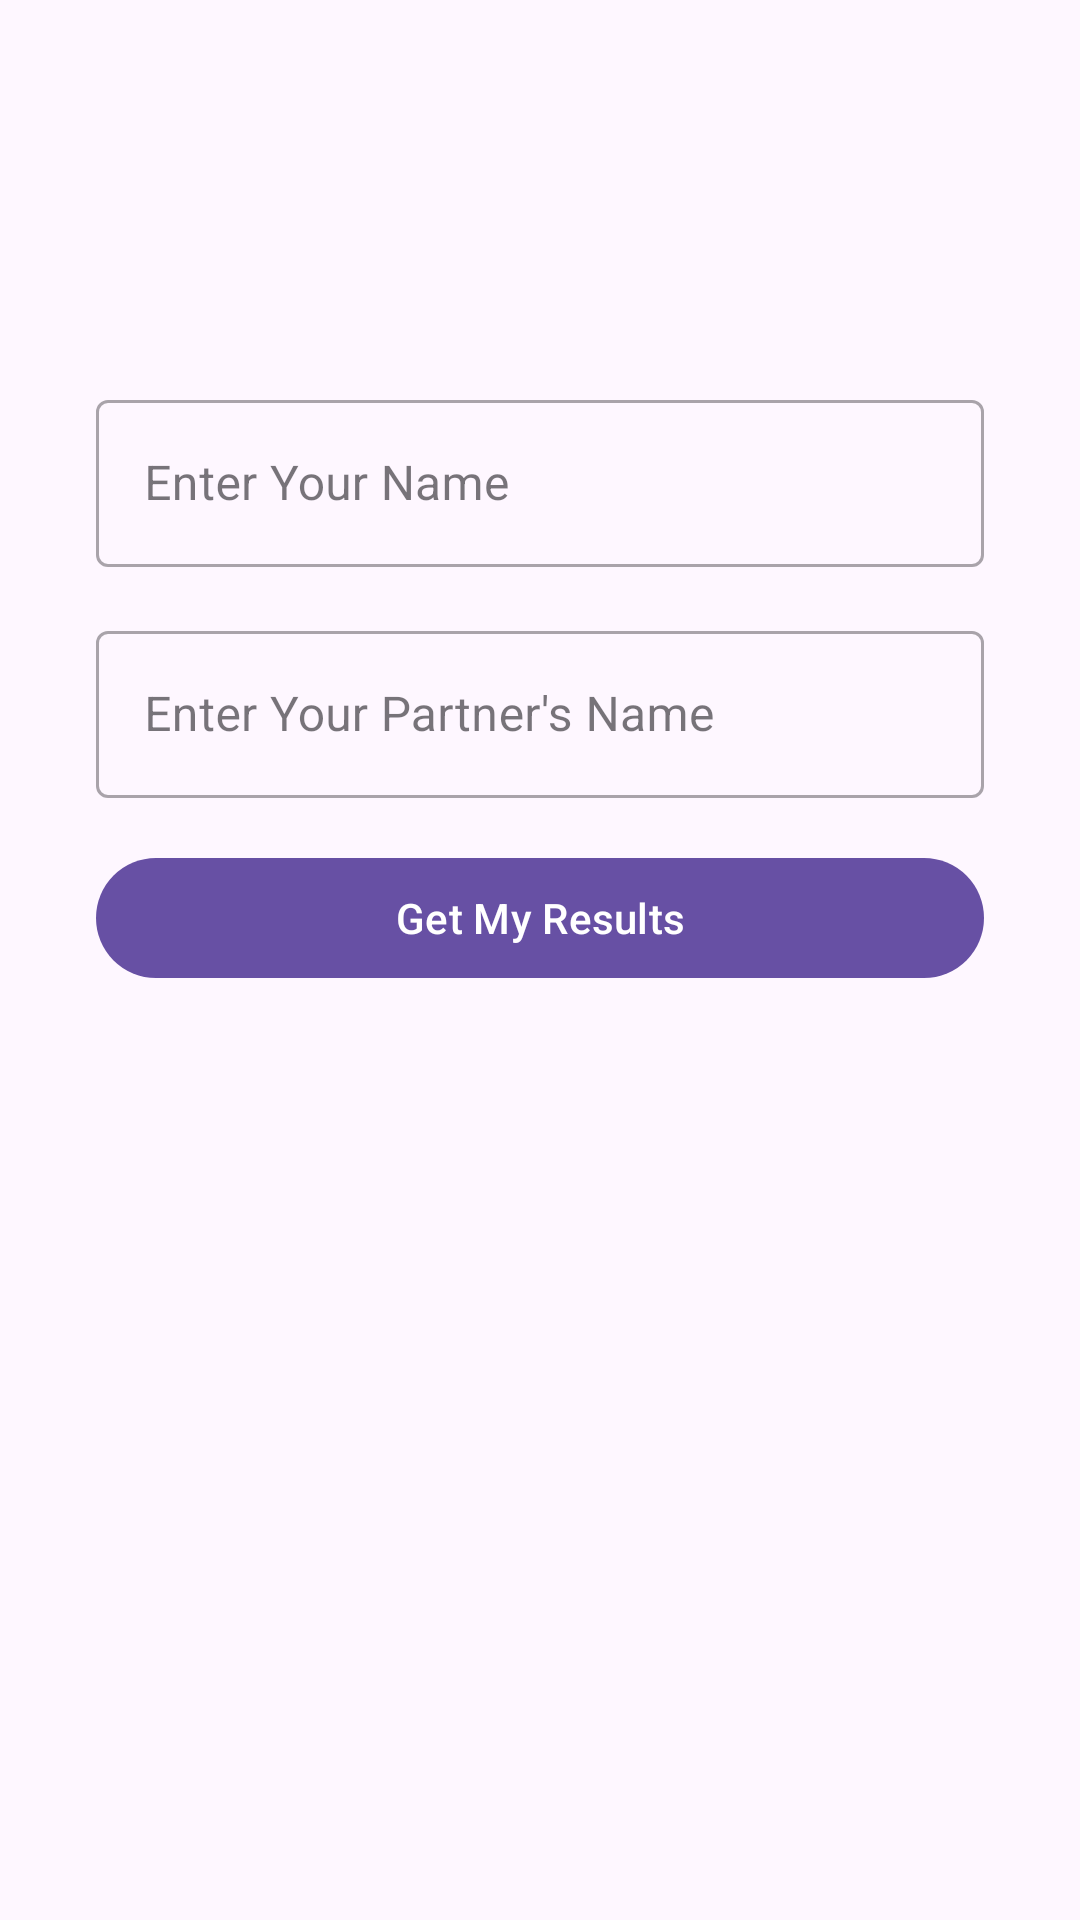

Reconstruct the res/layout file that produces this screen, plus the resources it refers to.
<!-- AndroidManifest.xml: application theme Theme.Amangeldi_Abdibaitov_mo5_hw_2 -->
<!-- res/layout/fragment_input.xml -->
<?xml version="1.0" encoding="utf-8"?>
<androidx.constraintlayout.widget.ConstraintLayout xmlns:android="http://schemas.android.com/apk/res/android"
    xmlns:app="http://schemas.android.com/apk/res-auto"
    android:layout_width="match_parent"
    android:layout_height="match_parent">

    <com.google.android.material.textfield.TextInputLayout
        android:id="@+id/inputLayoutYourName"
        style="@style/Widget.MaterialComponents.TextInputLayout.OutlinedBox"
        android:layout_width="match_parent"
        android:layout_height="wrap_content"
        android:layout_marginStart="32dp"
        android:layout_marginTop="128dp"
        android:layout_marginEnd="32dp"
        android:hint="Enter Your Name"
        app:layout_constraintEnd_toEndOf="parent"
        app:layout_constraintStart_toStartOf="parent"
        app:layout_constraintTop_toTopOf="parent">

        <com.google.android.material.textfield.TextInputEditText
            android:id="@+id/edYourName"
            android:layout_width="match_parent"
            android:layout_height="wrap_content" />

    </com.google.android.material.textfield.TextInputLayout>

    <com.google.android.material.textfield.TextInputLayout
        android:id="@+id/inputLayoutPartnerName"
        style="@style/Widget.MaterialComponents.TextInputLayout.OutlinedBox"
        android:layout_width="match_parent"
        android:layout_height="wrap_content"
        android:layout_marginStart="32dp"
        android:layout_marginTop="16dp"
        android:layout_marginEnd="32dp"
        android:hint="Enter Your Partner's Name"
        app:layout_constraintEnd_toEndOf="parent"
        app:layout_constraintStart_toStartOf="parent"
        app:layout_constraintTop_toBottomOf="@+id/inputLayoutYourName">

        <com.google.android.material.textfield.TextInputEditText
            android:id="@+id/edPartnerName"
            android:layout_width="match_parent"
            android:layout_height="wrap_content" />

    </com.google.android.material.textfield.TextInputLayout>

    <com.google.android.material.button.MaterialButton
        android:id="@+id/submit"
        android:layout_width="match_parent"
        android:layout_height="wrap_content"
        android:layout_marginStart="32dp"
        android:layout_marginTop="16dp"
        android:layout_marginEnd="32dp"
        android:text="Get My Results"
        app:layout_constraintEnd_toEndOf="parent"
        app:layout_constraintStart_toStartOf="parent"
        app:layout_constraintTop_toBottomOf="@+id/inputLayoutPartnerName" />

</androidx.constraintlayout.widget.ConstraintLayout>
<!-- resources referenced by this layout -->
<resources>
  <style name="Theme.Amangeldi_Abdibaitov_mo5_hw_2" parent="Base.Theme.Amangeldi_Abdibaitov_mo5_hw_2" />
  <style name="Base.Theme.Amangeldi_Abdibaitov_mo5_hw_2" parent="Theme.Material3.DayNight.NoActionBar">
          
          
      </style>
</resources>
